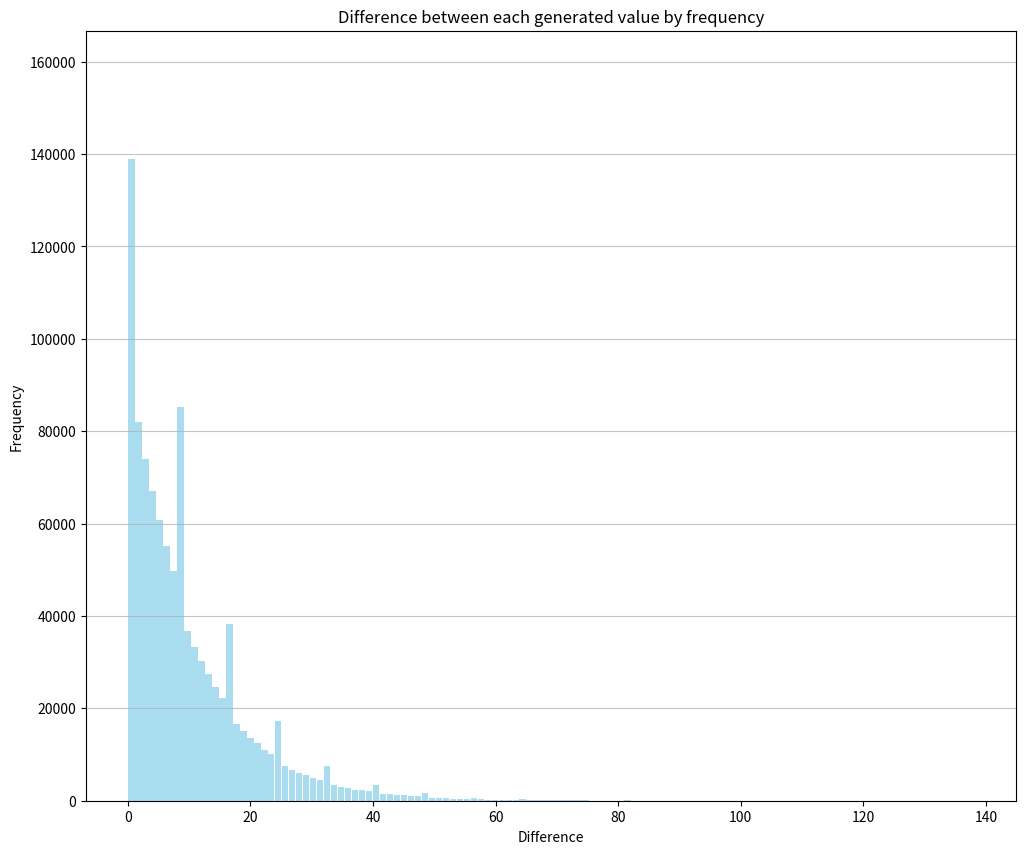

Reproduce this figure in Python.
"""
difference.py

Generates an array of random numbers, sorts it from lowest to highest, calculates the difference of each number in
the array to their preceding number, stores them in an array and plots the frequency of each value in the array.

* Change the quantity variable in the main function to generate more or fewer numbers
* Change the maximum_value variable in the main function to generate bigger or smaller numbers

This file can also be imported as a module and contains the following functions:

    * generate_sorted_random_numbers - Generates an array of sorted random numbers
    * generate_difference - Generates an array of the difference of numbers in a given array
    * plot_histogram - Plots a histogram
"""

import matplotlib.pyplot as plt

import numpy as np


def generate_sorted_random_numbers(max_value, size):
    """
    Generates an array of random numbers, sorted from lowest to highest, by size and max value.

    Parameters
    ----------
    max_value : int
        The maximum value of the generated numbers.

    size : int
        The quantity of numbers to generate, i.e. the size of the array.

    Returns
    -------
    int[]
        The array of generated random numbers.
    """

    print("Generating sorted array of " + str(size) + " random numbers between 0 and " + str(max_value) + "...\n")

    numbers = np.random.randint(max_value, size=size)
    numbers = np.sort(numbers)

    print("Done.\n\n")

    return numbers


def generate_difference(numbers):
    """
    Generates an array of the difference of each number in a given array to their predecessor.

    Parameters
    ----------
    numbers : int[]
        The array of numbers to iterate.

    Returns
    -------
    int[]
        The array of differences of the given numbers.
    """

    print("Generating array of the difference of each number to their predecessor...\n")

    difference = np.empty(numbers.size - 1, dtype=int)

    for i in range(difference.size):
        difference[i] = abs(numbers[i + 1] - numbers[i])

    print("Done.\n\n")

    return difference


def plot_histogram(data):
    """
    Plots a given set of data.

    Parameters
    ----------
    data : int[]
        The array of numbers to plot.
    """

    print("Plotting generated data...\n\n")

    plt.figure(figsize=(12, 10), dpi=80)
    plt.grid(axis='y', alpha=0.75)

    plt.xlabel('Difference')
    plt.ylabel('Frequency')

    plt.title('Difference between each generated value by frequency')

    _, counts = np.unique(data, return_counts=True)
    n, bins, patches = plt.hist(data, bins=len(counts), color='skyblue', alpha=0.7, rwidth=0.95)

    max_frequency = n.max()
    plt.ylim(ymax=np.ceil(max_frequency / 10) * 12 if max_frequency % 10 else max_frequency + 10)

    plt.show()

    print("Done.\n\n")


def main():
    """
    Main function.

    Called on script run
    """

    maximum_value = 10000000
    quantity = 1000000

    random_numbers = generate_sorted_random_numbers(maximum_value, quantity)

    numbers_difference = generate_difference(random_numbers)

    plot_histogram(numbers_difference)


if __name__ == "__main__":
    main()
